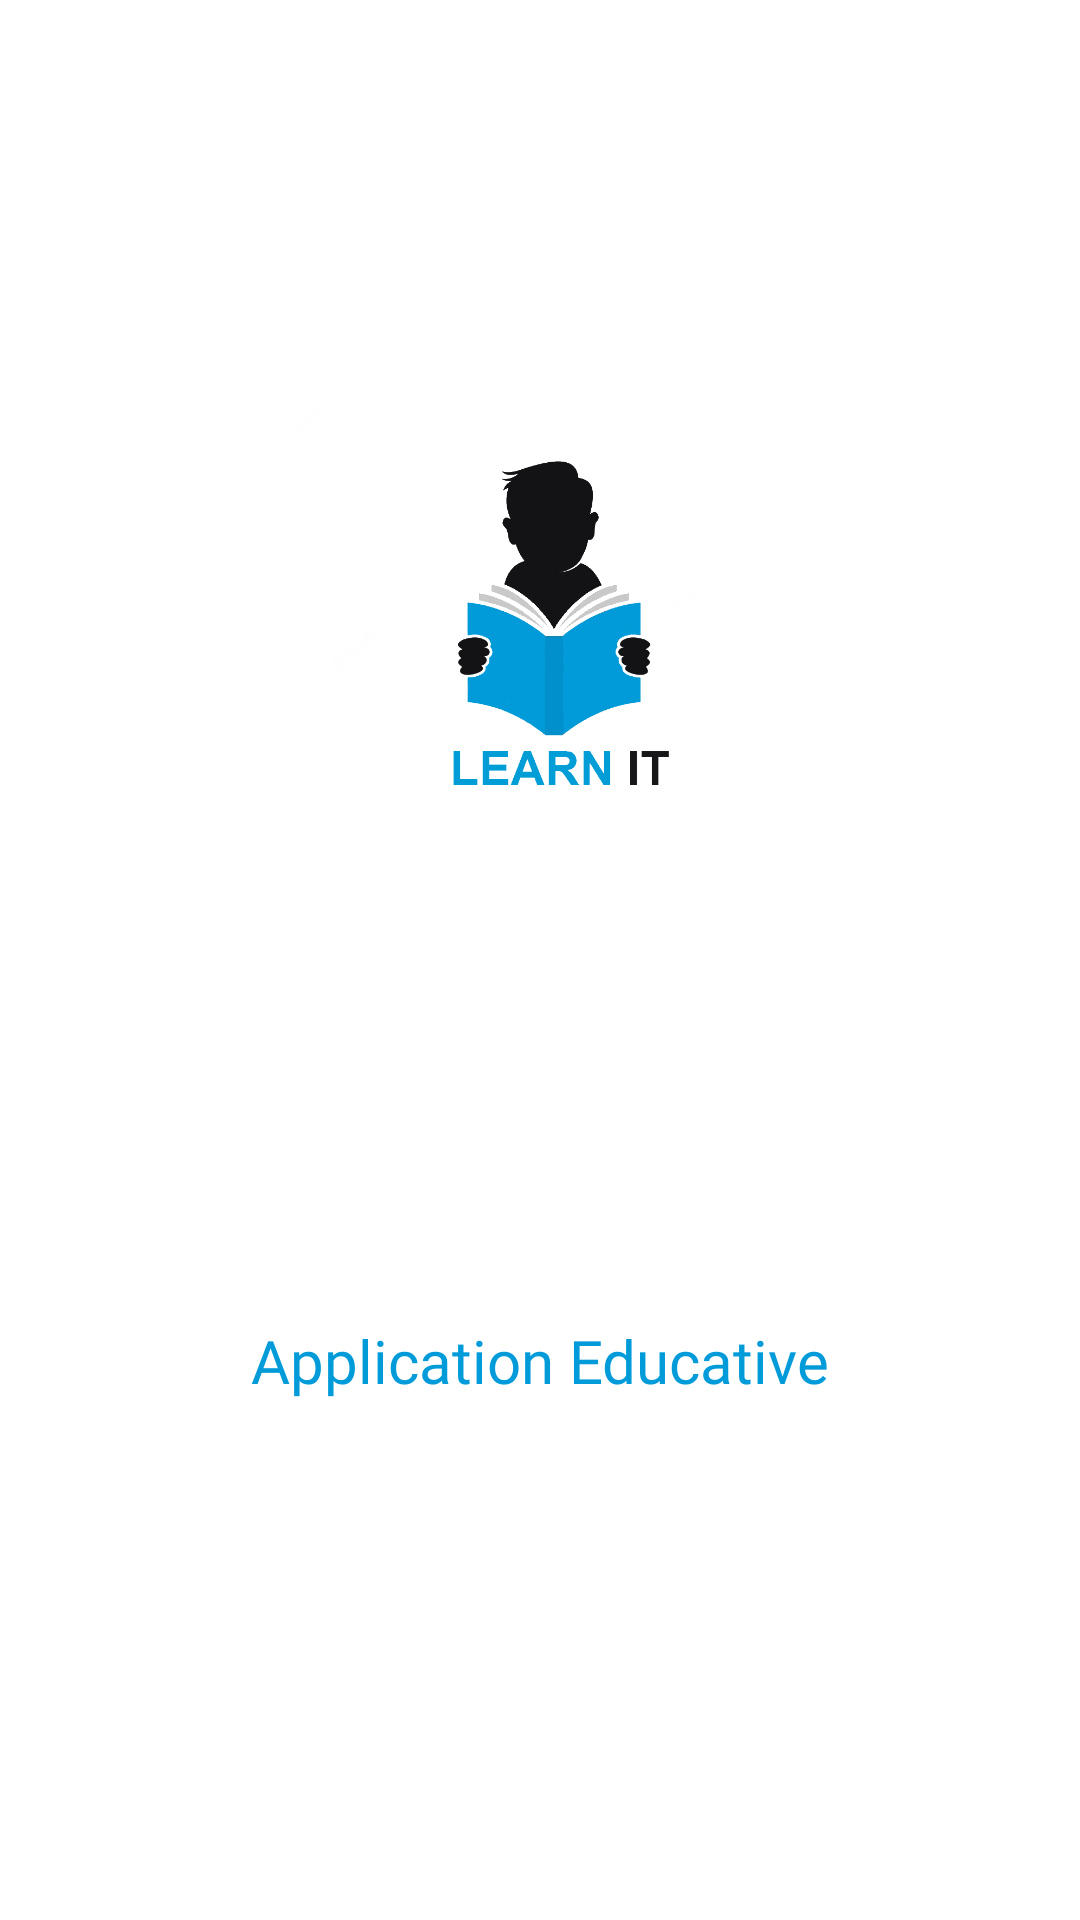

Here is an Android app screen rendered from its layout file. Give the layout XML and the strings, colors and styles it references.
<!-- AndroidManifest.xml: application theme Theme.ApplicationEducative -->
<!-- res/layout/activity_main.xml -->
<?xml version="1.0" encoding="utf-8"?>
<androidx.constraintlayout.widget.ConstraintLayout xmlns:android="http://schemas.android.com/apk/res/android"
    xmlns:app="http://schemas.android.com/apk/res-auto"
    xmlns:tools="http://schemas.android.com/tools"
    android:layout_width="match_parent"
    android:layout_height="match_parent"
    android:background="#ffffff"
    tools:context=".MainActivity">

    <ImageView
        android:id="@+id/splashimg"
        android:layout_width="0dp"
        android:layout_height="0dp"
        android:layout_gravity="center_horizontal"
        android:layout_marginBottom="200dp"
        android:contentDescription="@string/splashlogon"
        android:src="@drawable/splash"
        app:layout_constraintBottom_toBottomOf="parent"
        app:layout_constraintEnd_toEndOf="parent"
        app:layout_constraintStart_toStartOf="parent"
        app:layout_constraintTop_toTopOf="parent"
        tools:ignore="ImageContrastCheck" />

    <TextView
        android:id="@+id/textView5"
        android:layout_width="229dp"
        android:layout_height="0dp"
        android:fontFamily="@font/antic"
        android:text="@string/application_educative"
        android:textAlignment="center"
        android:textColor="#019bd9"
        android:textSize="20sp"
        app:layout_constraintBottom_toBottomOf="parent"
        app:layout_constraintEnd_toEndOf="parent"
        app:layout_constraintStart_toStartOf="parent"
        app:layout_constraintTop_toBottomOf="@+id/splashimg"
        app:layout_constraintVertical_bias="0.0"
        tools:ignore="TextContrastCheck" />

</androidx.constraintlayout.widget.ConstraintLayout>
<!-- resources referenced by this layout -->
<resources>
  <!-- drawable splash: png bitmap (drawable, 77738 bytes) -->
  <string name="application_educative">Application Educative</string>
  <string name="splashlogon">splashlogon</string>
  <style name="Theme.ApplicationEducative" parent="Theme.MaterialComponents.DayNight.DarkActionBar">
          
          <item name="colorPrimary">@color/purple_500</item>
          <item name="colorPrimaryVariant">@color/purple_700</item>
          <item name="colorOnPrimary">@color/white</item>
          
          <item name="colorSecondary">@color/teal_200</item>
          <item name="colorSecondaryVariant">@color/teal_700</item>
          <item name="colorOnSecondary">@color/black</item>
          
          <item name="android:statusBarColor" tools:targetApi="l">?attr/colorPrimaryVariant</item>
          
      </style>
  <color name="purple_500">#2196F3</color>
  <color name="purple_700">#019bd9</color>
  <color name="white">#FFFFFFFF</color>
  <color name="teal_200">#FF03DAC5</color>
  <color name="teal_700">#FF018786</color>
  <color name="black">#FF000000</color>
</resources>
